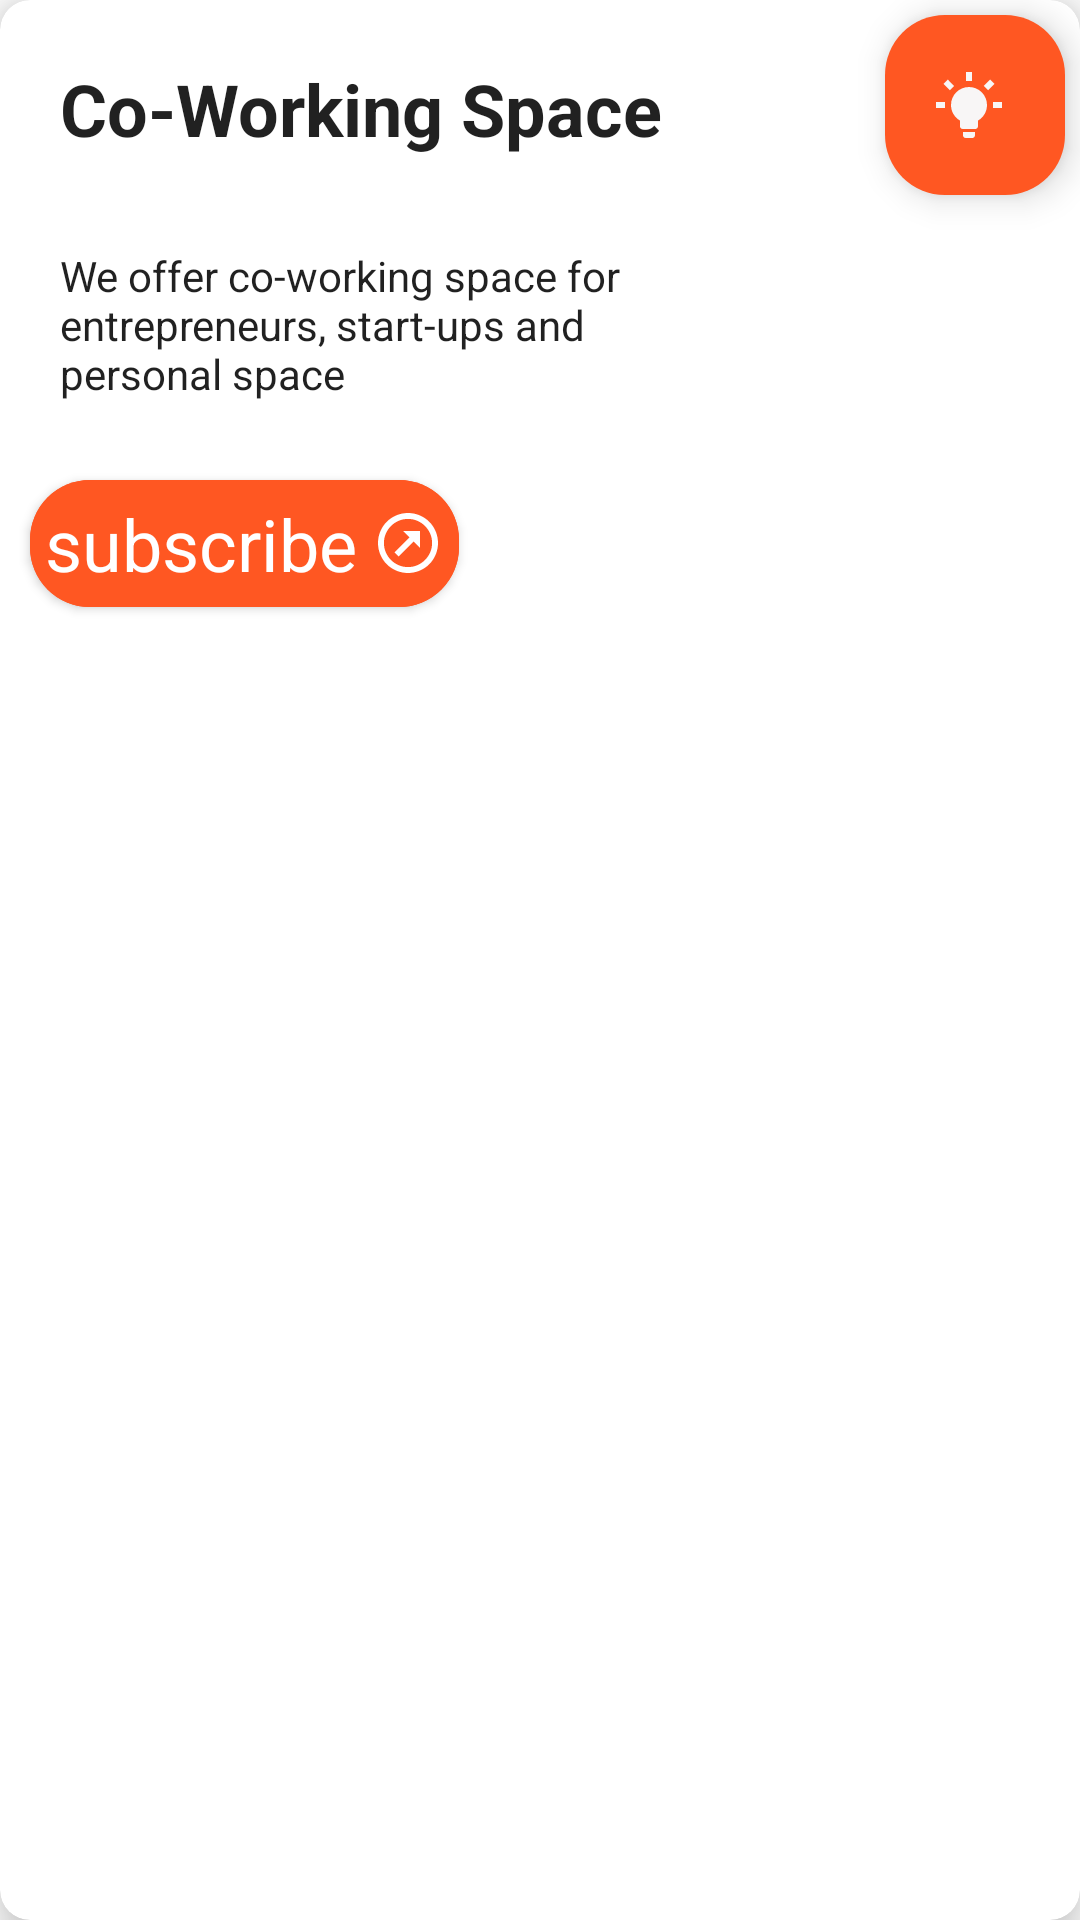

Layout XML and referenced resources for this Android screen:
<!-- AndroidManifest.xml: application theme Theme.IconsHub -->
<!-- res/layout/service_card_layout_1.xml -->
<?xml version="1.0" encoding="utf-8"?>
<com.google.android.material.card.MaterialCardView xmlns:android="http://schemas.android.com/apk/res/android"
    xmlns:app="http://schemas.android.com/apk/res-auto"
    android:layout_width="match_parent"
    android:layout_height="wrap_content"
    app:cardBackgroundColor="@color/white"
    android:layout_margin="5dp"
    app:cardElevation="10dp"
    app:cardCornerRadius="10dp">
    <RelativeLayout
        android:layout_width="match_parent"
        android:layout_height="match_parent">
        <com.google.android.material.textview.MaterialTextView
            android:layout_width="60dp"
            android:layout_height="60dp"
            android:drawableEnd="@drawable/lightbulb_on"
            android:elevation="7dp"
            android:background="@drawable/bg_orange"
            android:layout_alignParentEnd="true"
            android:gravity="center"
            android:paddingEnd="20dp"
            android:paddingStart="10dp"
            android:layout_margin="5dp"/>
        <com.google.android.material.textview.MaterialTextView
            android:layout_width="wrap_content"
            android:layout_height="wrap_content"
            android:layout_margin="20dp"
            android:textAppearance="@style/TextAppearance.MaterialComponents.Headline5"
            android:textStyle="bold"
            android:ems="10"
            android:id="@+id/cardTitle1"
            android:text="@string/co_working_space"/>
        <com.google.android.material.textview.MaterialTextView
            android:layout_width="match_parent"
            android:layout_height="wrap_content"
            android:text="@string/co_working_description"
            android:layout_below="@+id/cardTitle1"
            android:layout_marginEnd="100dp"
            android:layout_marginStart="10dp"
            android:id="@+id/cardDesc1"
            android:ems="10"
            android:padding="10dp"
            android:textAppearance="@style/TextAppearance.AppCompat.Body1"/>

        <com.google.android.material.button.MaterialButton
            android:layout_width="wrap_content"
            android:layout_height="wrap_content"
            android:backgroundTint="@color/icons_2"
            android:text="@string/subscribe"
            android:layout_below="@+id/cardDesc1"
            app:cornerRadius="20dp"
            android:textColor="@color/white"
            app:iconGravity="textEnd"
            app:iconTint="@color/white"
            android:padding="5dp"
            android:layout_marginBottom="10dp"
            app:iconPadding="5dp"
            android:id="@+id/btnGetStarted1"
            android:layout_margin="10dp"
            app:icon="@drawable/arrow_top_right_thin_circle_outline"
            android:textAppearance="@style/TextAppearance.MaterialComponents.Headline5"/>

    </RelativeLayout>


</com.google.android.material.card.MaterialCardView>
<!-- resources referenced by this layout -->
<resources>
  <color name="icons_2">#FF5722</color>
  <color name="white">#FFFFFFFF</color>
  <!-- drawable arrow_top_right_thin_circle_outline (drawable) -->
  <vector xmlns:android="http://schemas.android.com/apk/res/android"
      android:height="24dp"
      android:width="24dp"
      android:viewportWidth="24"
      android:viewportHeight="24">
      <path android:fillColor="#F8F4F4" android:pathData="M12 3.97C7.59 3.97 3.97 7.59 3.97 12C3.97 16.41 7.59 20.03 12 20.03C16.41 20.03 20.03 16.41 20.03 12C20.03 7.59 16.41 3.97 12 3.97M12 2C17.54 2 22 6.46 22 12C22 17.54 17.54 22 12 22C6.46 22 2 17.54 2 12C2 6.46 6.46 2 12 2M13.88 11.53L16 13.64V8H10.36L12.47 10.12L7.5 15.1L8.9 16.5" />
  </vector>
  <!-- drawable bg_orange (drawable) -->
  <?xml version="1.0" encoding="utf-8"?>
  <shape xmlns:android="http://schemas.android.com/apk/res/android">
  <solid android:color="@color/icons_2"/>
      <corners android:radius="20dp"/>
  </shape>
  <!-- drawable lightbulb_on (drawable) -->
  <vector xmlns:android="http://schemas.android.com/apk/res/android"
      android:height="24dp"
      android:width="24dp"
      android:viewportWidth="24"
      android:viewportHeight="24">
      <path android:fillColor="#F8F6F6" android:pathData="M12,6A6,6 0 0,1 18,12C18,14.22 16.79,16.16 15,17.2V19A1,1 0 0,1 14,20H10A1,1 0 0,1 9,19V17.2C7.21,16.16 6,14.22 6,12A6,6 0 0,1 12,6M14,21V22A1,1 0 0,1 13,23H11A1,1 0 0,1 10,22V21H14M20,11H23V13H20V11M1,11H4V13H1V11M13,1V4H11V1H13M4.92,3.5L7.05,5.64L5.63,7.05L3.5,4.93L4.92,3.5M16.95,5.63L19.07,3.5L20.5,4.93L18.37,7.05L16.95,5.63Z" />
  </vector>
  <string name="co_working_description">We offer co-working space for entrepreneurs, start-ups and personal space</string>
  <string name="co_working_space">Co-Working Space</string>
  <string name="subscribe">subscribe</string>
  <style name="Theme.IconsHub" parent="Theme.MaterialComponents.DayNight.DarkActionBar">
          
          <item name="colorPrimary">@color/purple_500</item>
          <item name="colorPrimaryVariant">@color/purple_700</item>
          <item name="colorOnPrimary">@color/white</item>
          
          <item name="colorSecondary">@color/teal_200</item>
          <item name="colorSecondaryVariant">@color/teal_700</item>
          <item name="colorOnSecondary">@color/black</item>
          
          <item name="android:statusBarColor" tools:targetApi="l">?attr/colorPrimaryVariant</item>
          
      </style>
  <color name="purple_500">#FF6200EE</color>
  <color name="purple_700">#FF3700B3</color>
  <color name="teal_200">#FF03DAC5</color>
  <color name="teal_700">#FF018786</color>
  <color name="black">#FF000000</color>
</resources>
